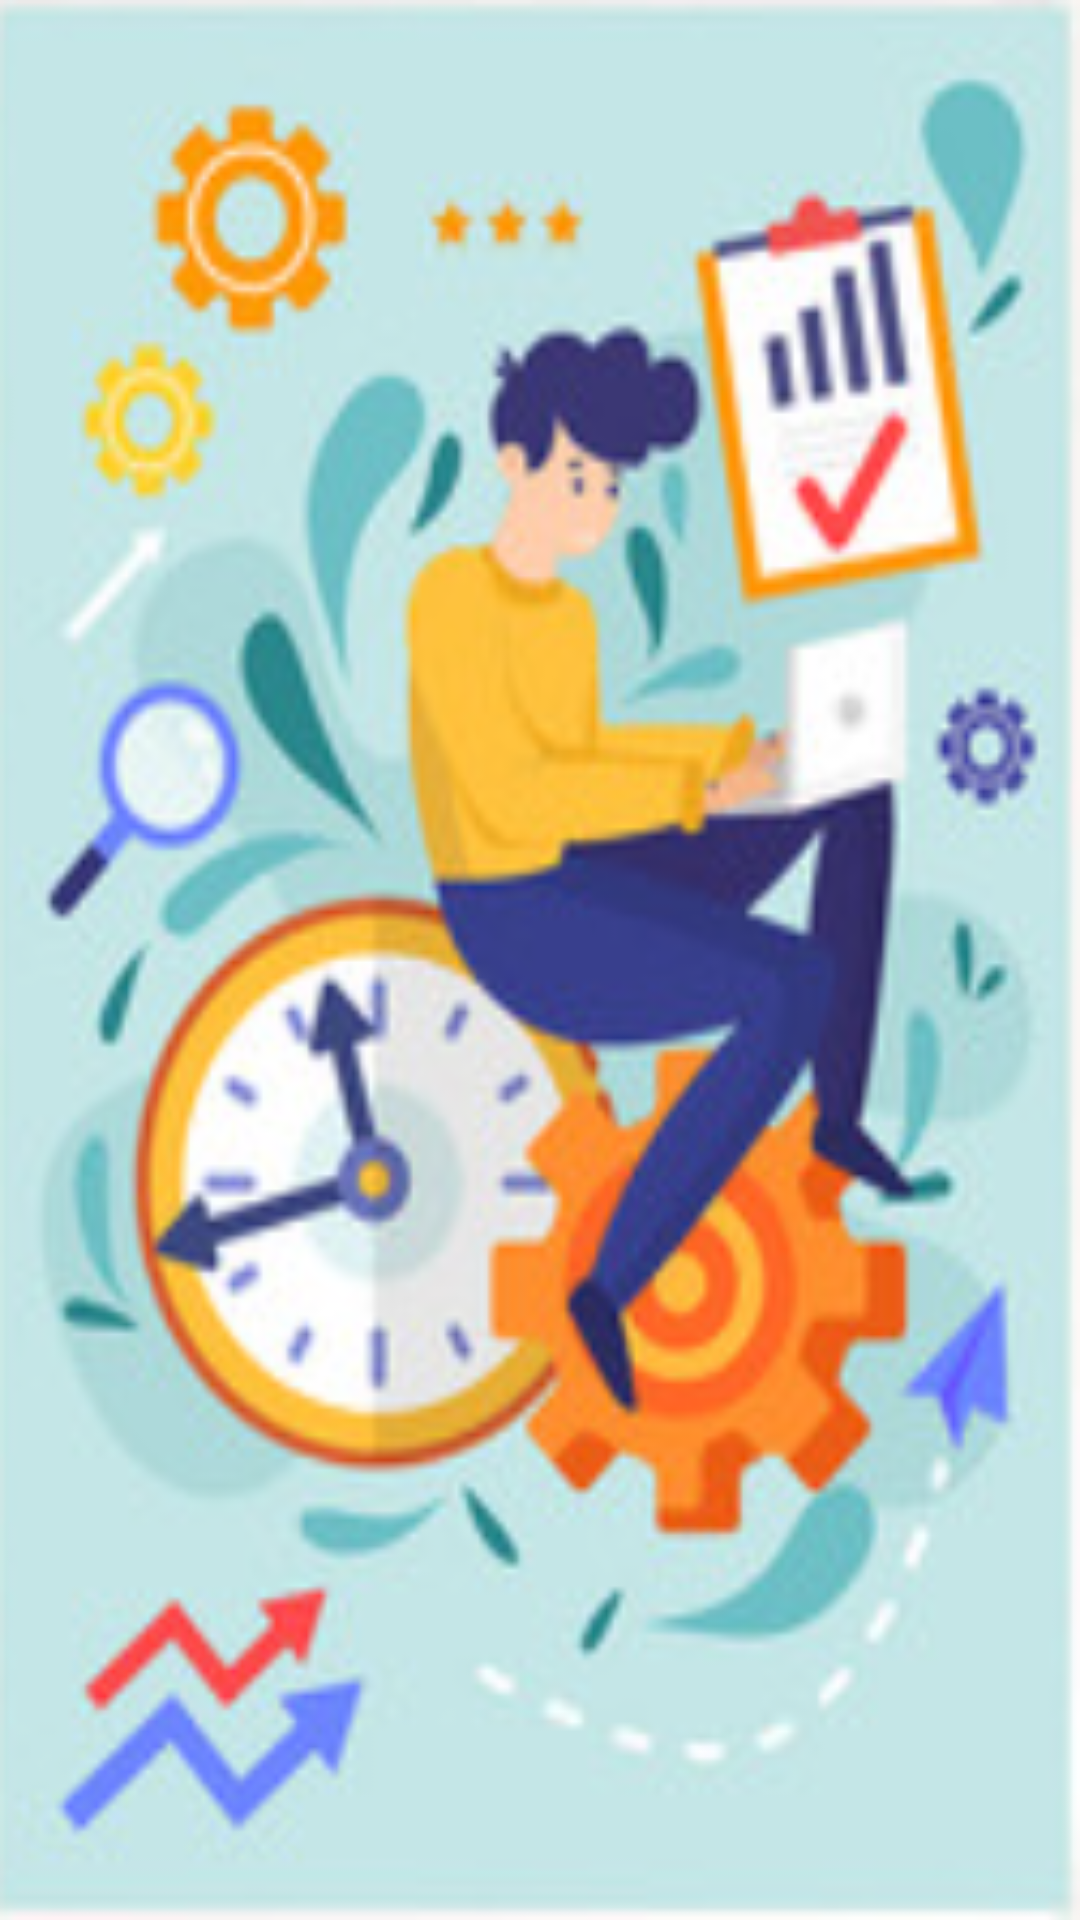

Produce the Android XML layout that renders to this screen, including the resource entries it uses.
<!-- AndroidManifest.xml: application theme AppTheme -->
<!-- res/layout/activity_launcher.xml -->
<?xml version="1.0" encoding="utf-8"?>
<LinearLayout xmlns:android="http://schemas.android.com/apk/res/android"
    xmlns:app="http://schemas.android.com/apk/res-auto"
    xmlns:tools="http://schemas.android.com/tools"
    android:layout_width="match_parent"
    android:layout_height="match_parent"
    tools:context=".activity.LauncherActivity">
    <ImageView
        android:background="@drawable/lanucher"
        android:layout_width="match_parent"
        android:layout_height="match_parent" />
</LinearLayout>
<!-- resources referenced by this layout -->
<resources>
  <!-- drawable lanucher: png bitmap (drawable, 139368 bytes) -->
  <style name="AppTheme" parent="Theme.AppCompat.Light">
          
          <item name="colorPrimary">@android:color/white</item>
          <item name="colorPrimaryDark">@color/colorPrimaryDark</item>
          <item name="colorAccent">@color/colorAccent</item>
          <item name="android:windowContentOverlay">@null</item>
      </style>
  <!-- not gathered from this repository: default colours our renderer supplied (Android Studio template values) -->
  <color name="colorPrimaryDark">#FF3700B3</color>
  <color name="colorAccent">#FF03DAC5</color>
</resources>
